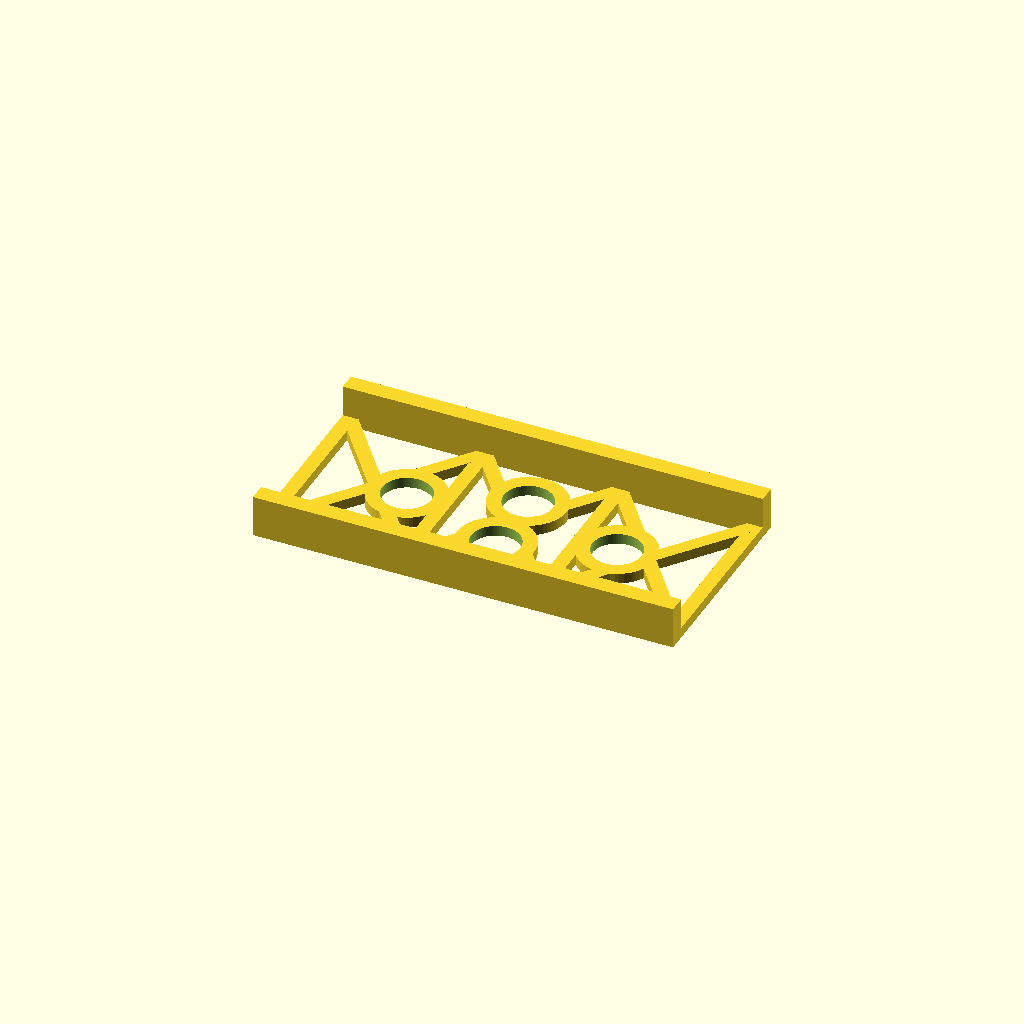
Cell 1: rendered with the file's own defaults.
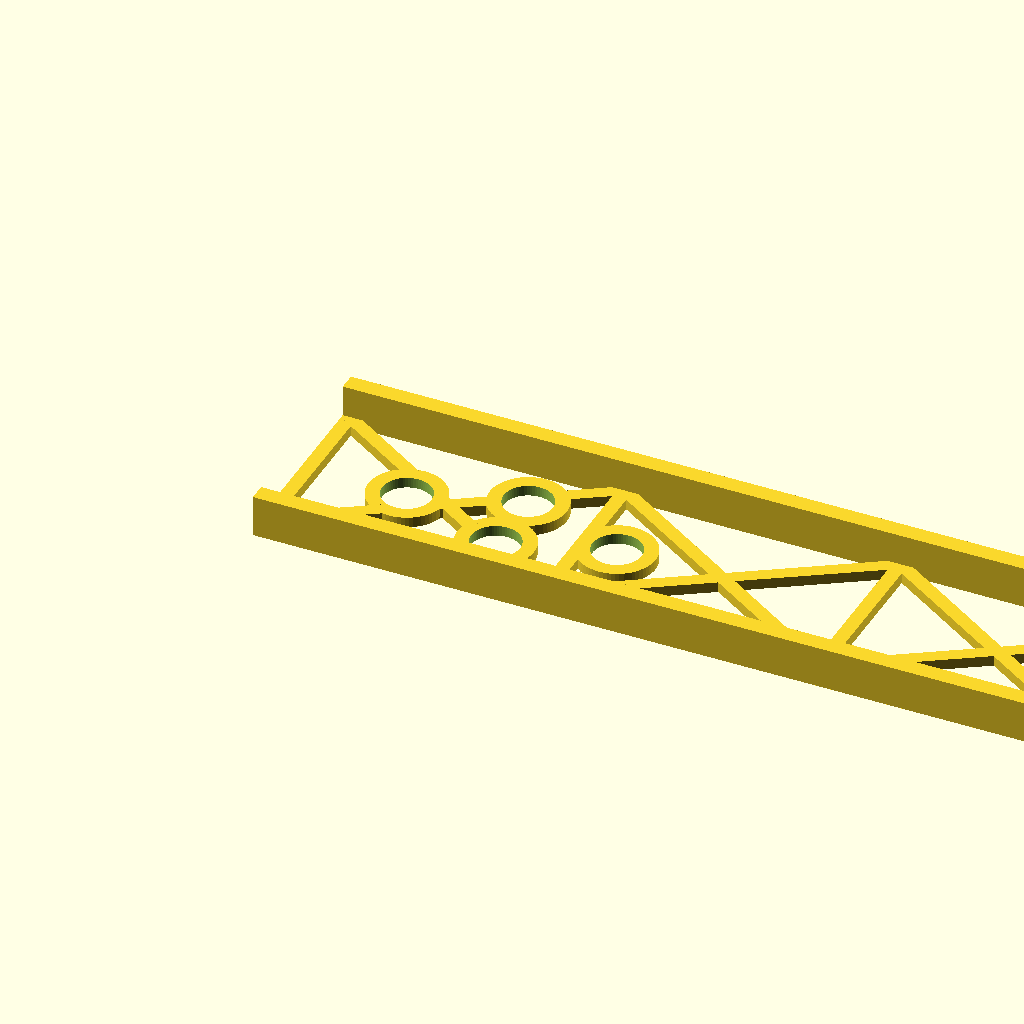
Cell 2 — part_length set to 240, the other parameters unchanged.
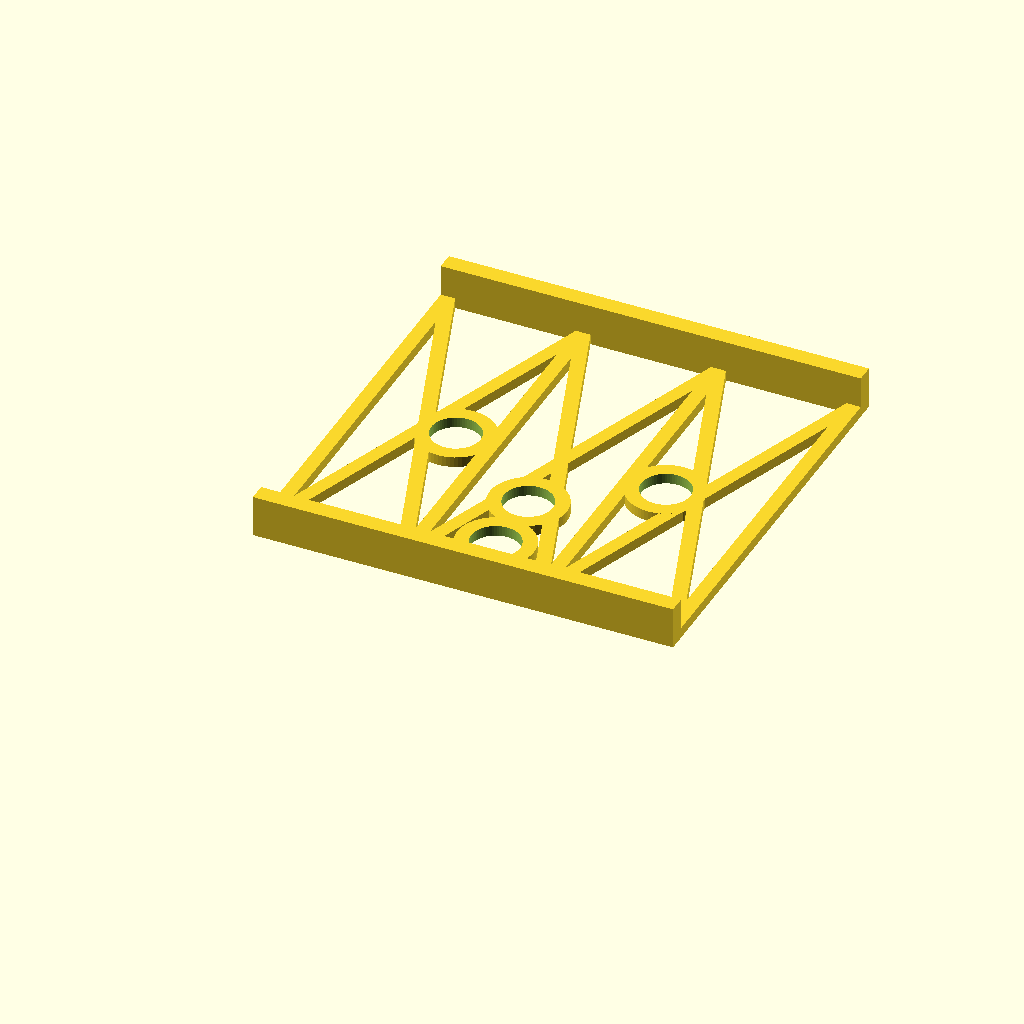
Cell 3: the same model with part_width = 120.
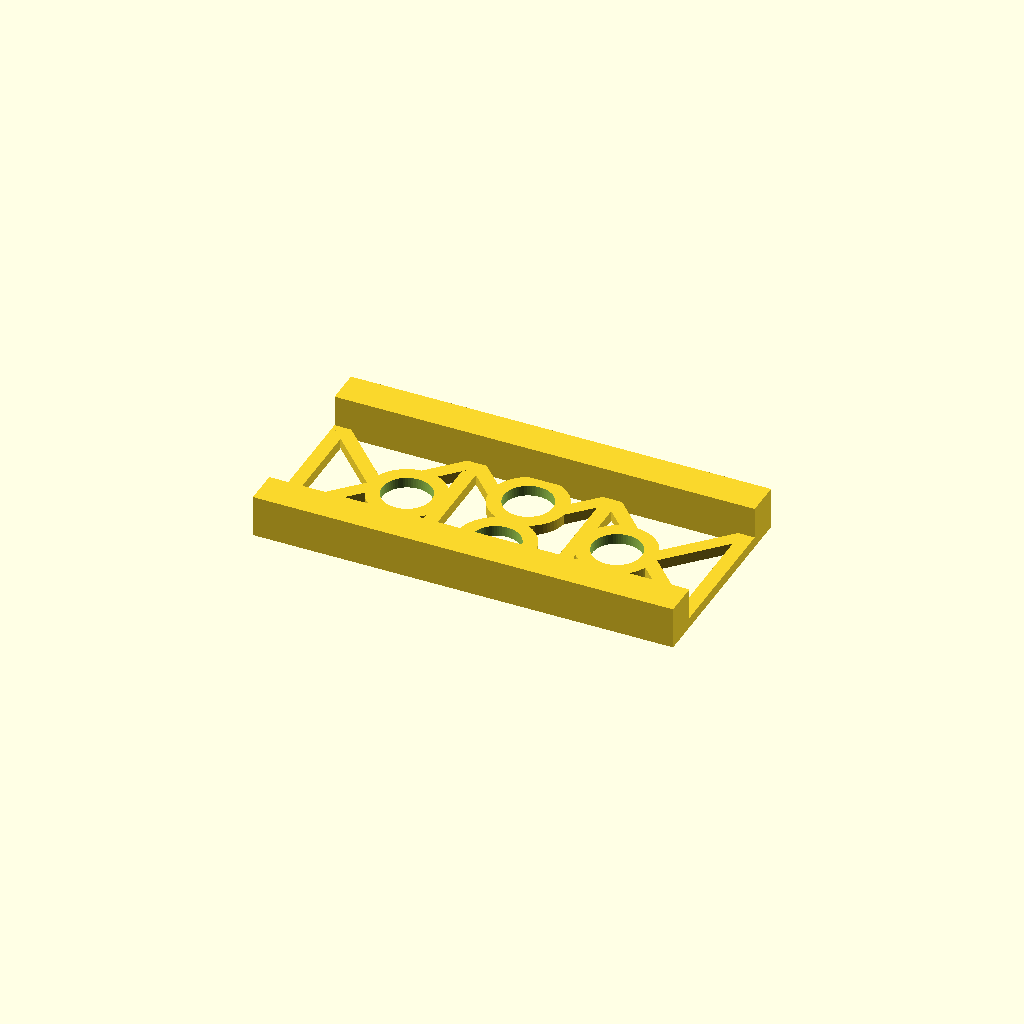
Cell 4: the same model with wall_thickness = 10.
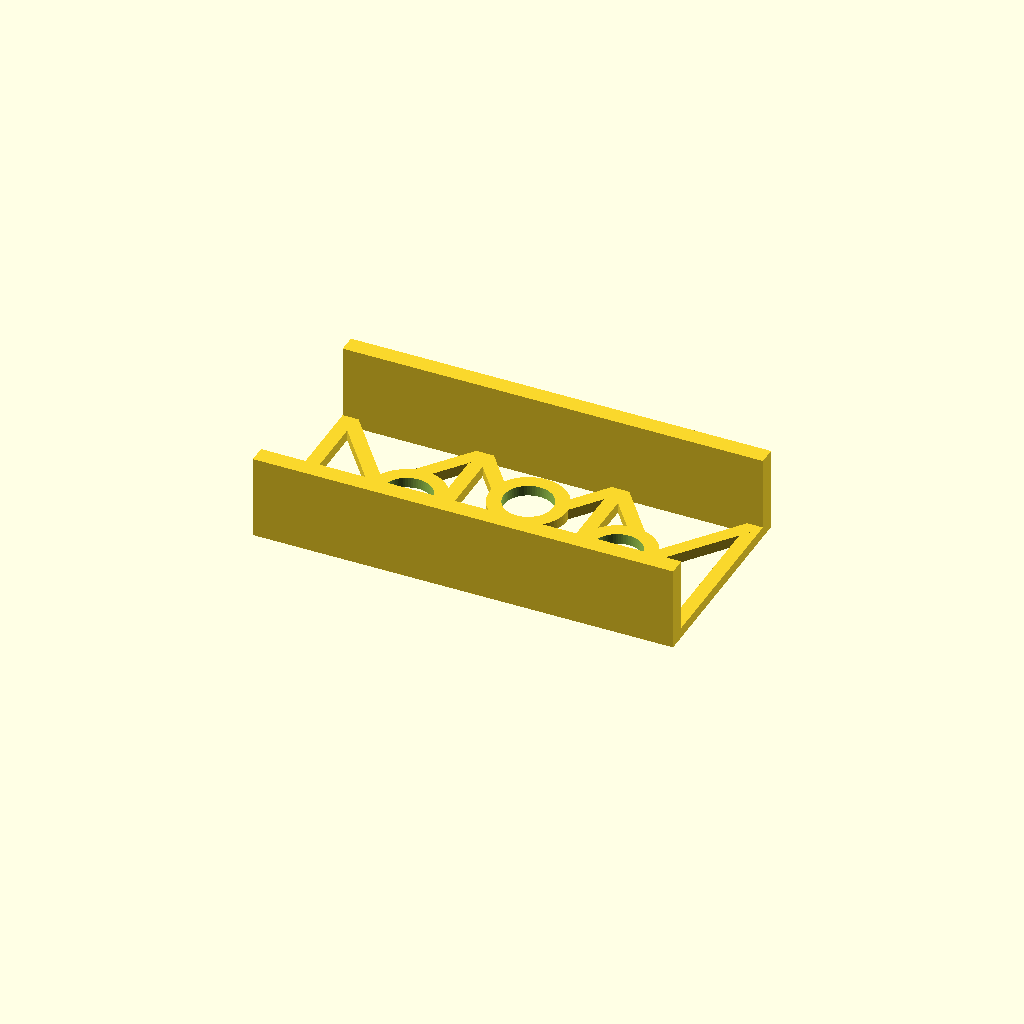
Cell 5: wall_height = 24 (everything else at default).
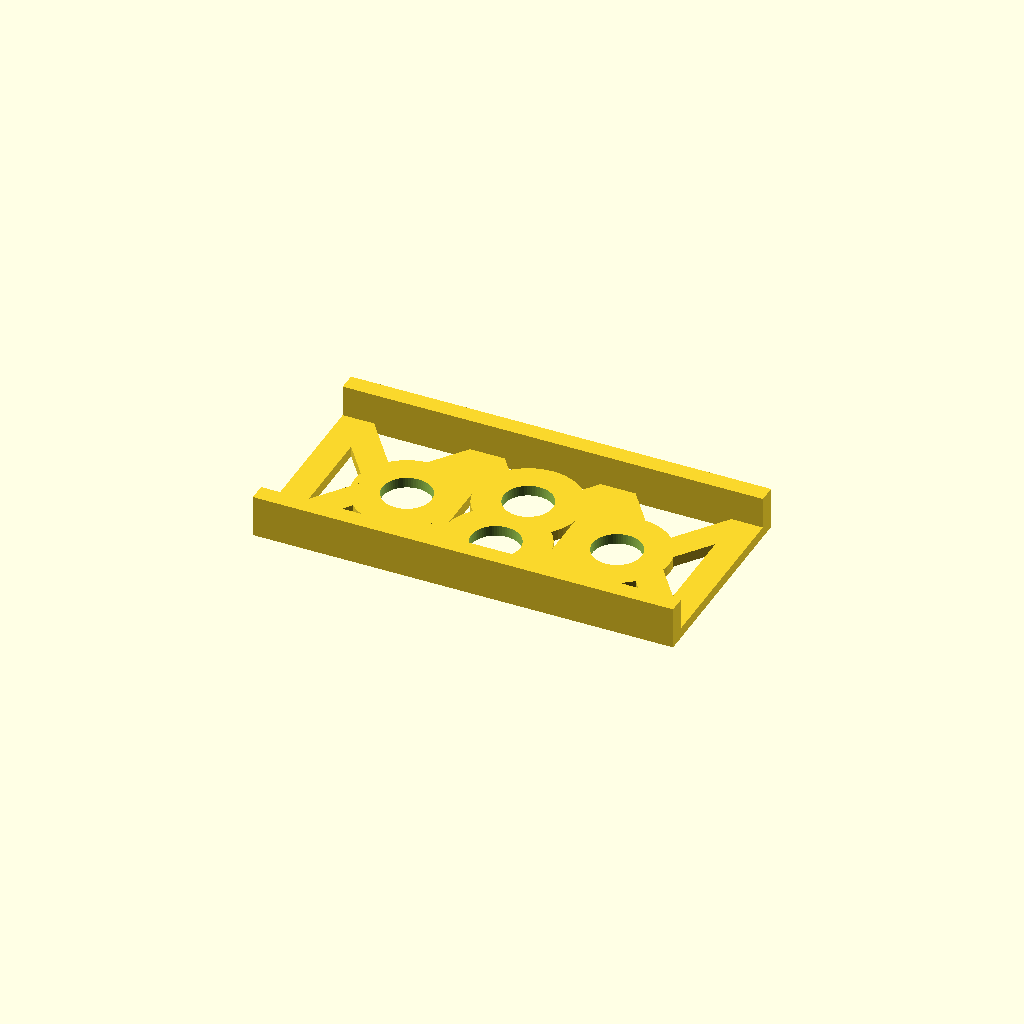
Cell 6: web_rib_thickness = 8 (everything else at default).
All cells are drawn from one camera (rotation 55°, 0°, 25°, orthographic, colour scheme Cornfield), so only the parameter changes between them.
Source of the model, projects/P3D-Bench/collaboration/text100/qualitative_materials_v1/assets/9106cce21c70f519a51aff0ecd829e8ebdd41f0ea87d77930b9be3e922b68fa7.scad:
// OpenSCAD Model: Low Rectangular Open Web with Tall Side Walls
// All dimensions in millimeters

// --------------------------
// Parametric Part Definitions
// --------------------------
part_length = 120;          // Total part length along long X axis
part_width = 60;            // Total part width along short Y axis

// Tall side wall parameters (along long edges, higher than web)
wall_thickness = 5;         // Y-direction thickness of long side walls
wall_height = 12;           // Z-height of walls from Z=0 base (taller than web)

// Open web parameters (shallow ribbed grid)
web_rib_thickness = 4;      // In-plane (XY) thickness of all web ribs
web_height = 3;             // Z-height of web ribs from Z=0 base (shallow)
n_transverse_ribs = 2;      // Number of internal cross ribs across the width

// Circular opening parameters (through voids with circular rib borders)
circular_hole_r = 7;        // Radius of inner circular voids
circular_hole_centers = [   // [X,Y] center positions for circular openings
    [30, part_width/2],
    [90, part_width/2],
    [60, 20],
    [60, 40]
];

// Global resolution for curved surfaces
$fn = 64;

// --------------------------
// Helper Modules
// --------------------------
module diagonal_rib(p1, p2, rib_thickness, rib_height) {
    // Create a straight rectangular rib between two XY points, rooted at Z=0
    dx = p2[0] - p1[0];
    dy = p2[1] - p1[1];
    rib_length = norm([dx, dy]);
    rib_angle = atan2(dy, dx);
    midpoint = [
        (p1[0] + p2[0]) / 2,
        (p1[1] + p2[1]) / 2,
        rib_height / 2
    ];
    translate(midpoint)
        rotate(rib_angle, [0, 0, 1])
            cube([rib_length, rib_thickness, rib_height], center=true);
}

// --------------------------
// Main Part Geometry
// --------------------------
union() {
    // Tall solid side walls along opposite long edges (added material, not cuts)
    cube([part_length, wall_thickness, wall_height]);  // Wall at Y=0 edge
    translate([0, part_width - wall_thickness, 0])
        cube([part_length, wall_thickness, wall_height]);  // Wall at Y=part_width edge

    // Shallow open web structure (rib grid with through openings)
    difference() {
        // Build all solid web rib material
        union() {
            // Calculate positions for all Y-oriented ribs (end perimeter + cross ribs)
            left_end_x = web_rib_thickness / 2;
            right_end_x = part_length - web_rib_thickness / 2;
            rib_spacing = (part_length - web_rib_thickness) / (n_transverse_ribs + 1);
            transverse_x = [for (i = [1:n_transverse_ribs]) left_end_x + i * rib_spacing];
            all_y_rib_x = concat([left_end_x], transverse_x, [right_end_x]);

            // Add Y-direction straight ribs
            for (x_pos = all_y_rib_x) {
                diagonal_rib(
                    [x_pos, wall_thickness],
                    [x_pos, part_width - wall_thickness],
                    web_rib_thickness,
                    web_height
                );
            }

            // Add X-brace diagonal ribs in each bay between transverse ribs
            for (i = [0:len(all_y_rib_x)-2]) {
                xl = all_y_rib_x[i];
                xr = all_y_rib_x[i+1];
                y_min = wall_thickness;
                y_max = part_width - wall_thickness;
                diagonal_rib([xl, y_min], [xr, y_max], web_rib_thickness, web_height);
                diagonal_rib([xl, y_max], [xr, y_min], web_rib_thickness, web_height);
            }

            // Add solid ring stock for circular opening borders
            for (hole = circular_hole_centers) {
                translate([hole[0], hole[1], 0])
                    cylinder(h=web_height, r=circular_hole_r + web_rib_thickness);
            }
        }

        // Cut clean through openings for circular voids (removes any rib material across holes)
        for (hole = circular_hole_centers) {
            translate([hole[0], hole[1], -1])
                cylinder(h=web_height + 2, r=circular_hole_r);
        }
    }
}
Parameter table extracted from the source (name, type, default, range or options):
part_length: number, default 120
part_width: number, default 60
wall_thickness: number, default 5
wall_height: number, default 12
web_rib_thickness: number, default 4
web_height: number, default 3
n_transverse_ribs: number, default 2
circular_hole_r: number, default 7
